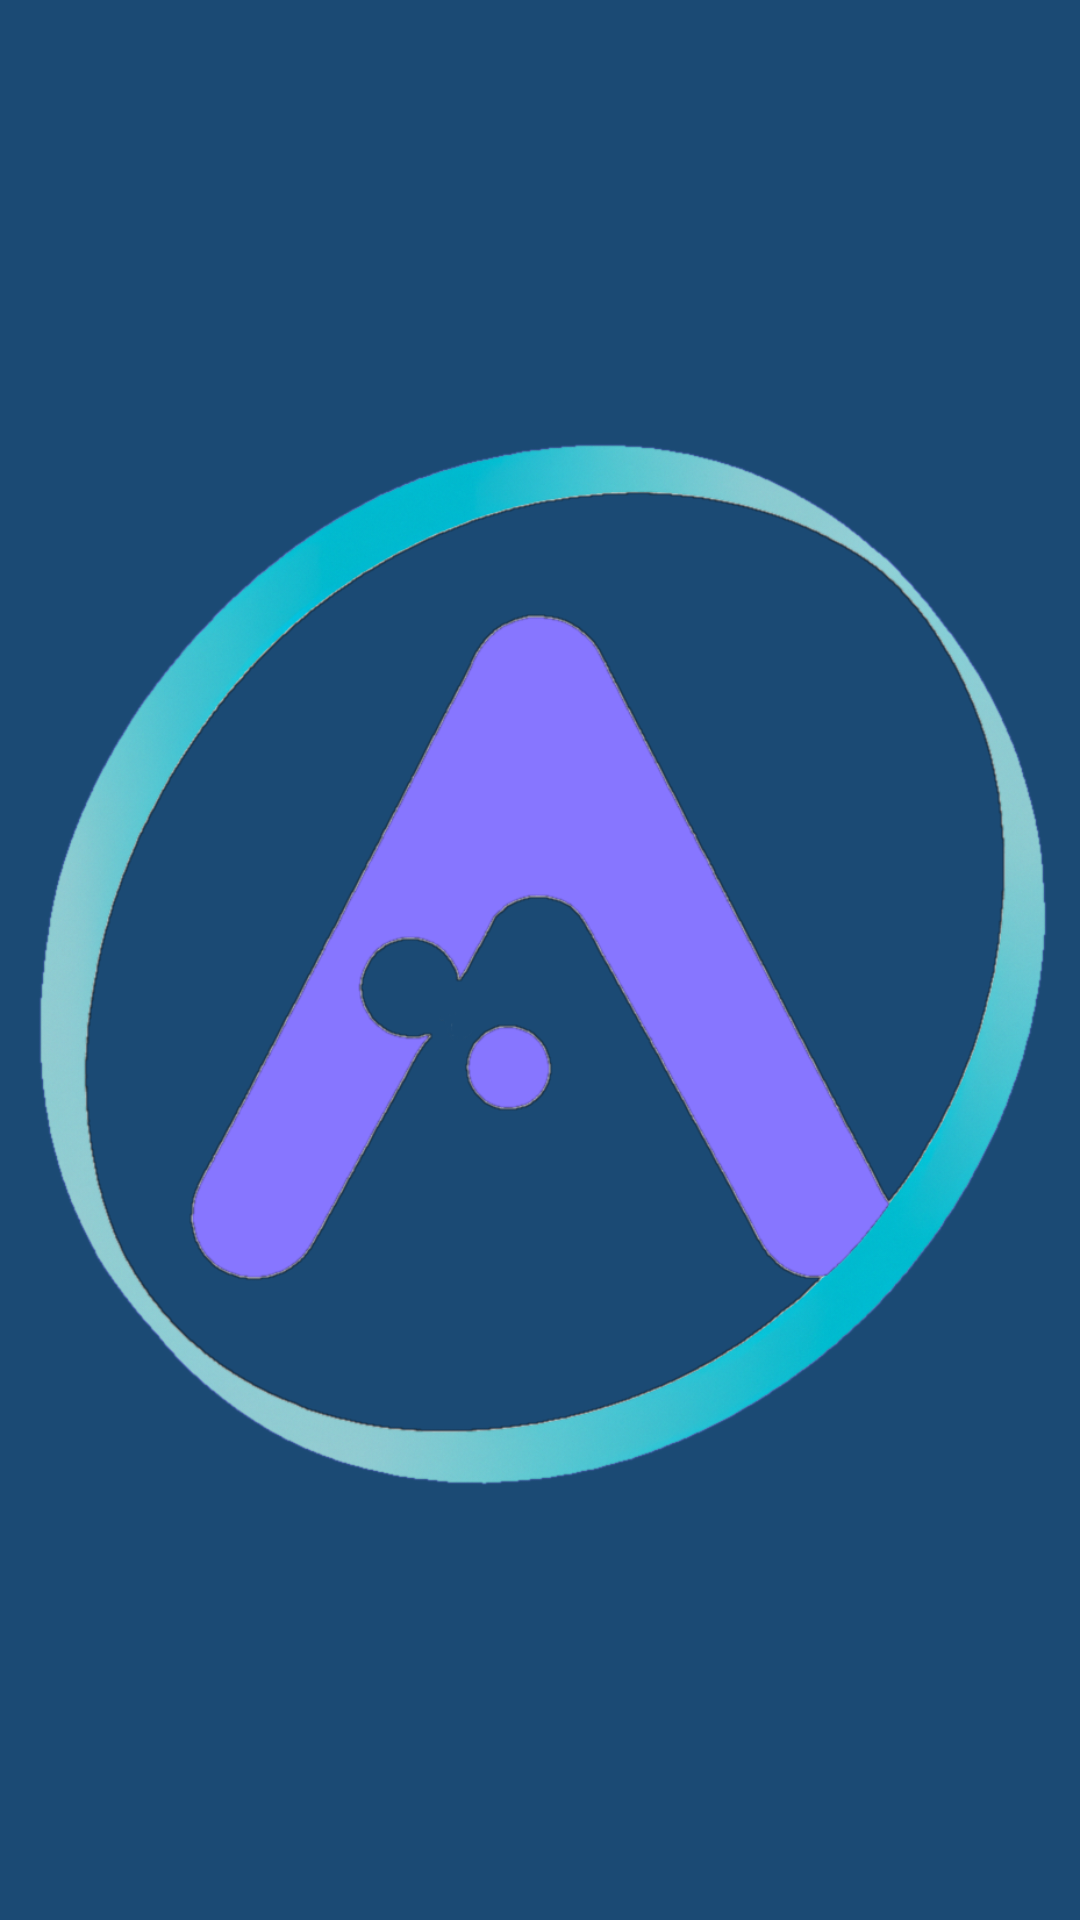

Layout XML and referenced resources for this Android screen:
<!-- AndroidManifest.xml: application theme Theme.NewApplication -->
<!-- res/layout/activity_main.xml -->
<?xml version="1.0" encoding="utf-8"?>
<androidx.constraintlayout.widget.ConstraintLayout xmlns:android="http://schemas.android.com/apk/res/android"
    xmlns:app="http://schemas.android.com/apk/res-auto"
    xmlns:tools="http://schemas.android.com/tools"
    android:layout_width="match_parent"
    android:layout_height="match_parent"
    android:background="#1B4A74"
    tools:context=".MainActivity">

    <ImageView
        android:id="@+id/imageView"
        android:layout_width="match_parent"
        android:layout_height="410dp"
        app:layout_constraintBottom_toBottomOf="parent"
        app:layout_constraintEnd_toEndOf="parent"
        app:layout_constraintStart_toStartOf="parent"
        app:layout_constraintTop_toTopOf="@+id/frameLayout"
        app:srcCompat="@drawable/allergenicslogocut" />

    <FrameLayout
        android:id="@+id/frameLayout"
        android:layout_width="match_parent"
        android:layout_height="match_parent"
        app:layout_constraintBottom_toBottomOf="parent"
        app:layout_constraintTop_toTopOf="parent" >

    </FrameLayout>


</androidx.constraintlayout.widget.ConstraintLayout>
<!-- resources referenced by this layout -->
<resources>
  <!-- drawable allergenicslogocut: png bitmap (drawable, 285207 bytes) -->
  <style name="Theme.NewApplication" parent="Theme.MaterialComponents.DayNight.DarkActionBar">
          
          <item name="colorPrimary">#1B5E20</item>
          <item name="colorPrimaryVariant">#003300</item>
          <item name="colorOnPrimary">@color/white</item>
          
          <item name="colorSecondary">@color/teal_200</item>
          <item name="colorSecondaryVariant">@color/teal_700</item>
          <item name="colorOnSecondary">@color/black</item>
          
          <item name="android:statusBarColor">?attr/colorPrimaryVariant</item>
          
      </style>
  <!-- not gathered from this repository: default colours our renderer supplied (Android Studio template values) -->
  <color name="teal_200">#FF03DAC5</color>
  <color name="teal_700">#FF018786</color>
  <color name="black">#FF000000</color>
  <color name="white">#FFFFFFFF</color>
</resources>
